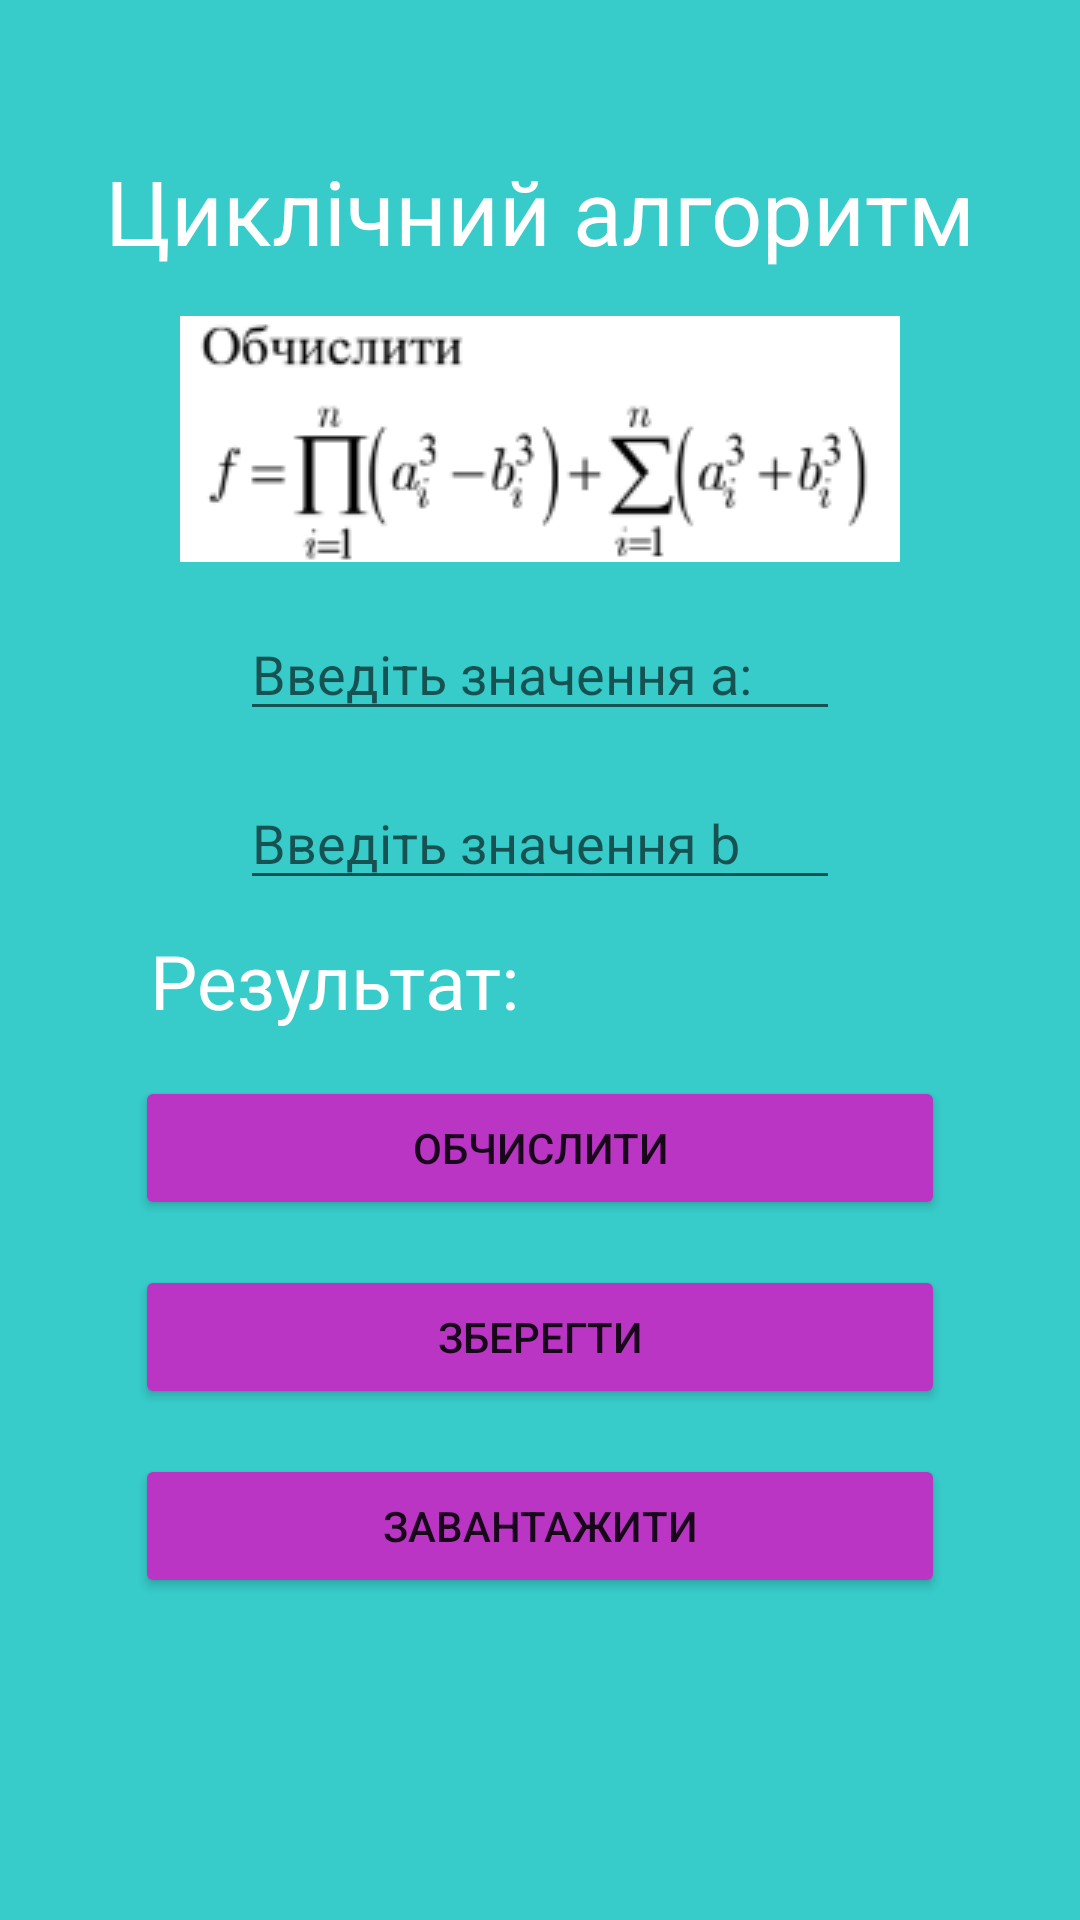

Write the Android layout XML for this screen, with the resource values it uses.
<!-- AndroidManifest.xml: application theme Theme.AmoLaba1 -->
<!-- res/layout/activity_cycle.xml -->
<?xml version="1.0" encoding="utf-8"?>
<RelativeLayout xmlns:android="http://schemas.android.com/apk/res/android"
    xmlns:app="http://schemas.android.com/apk/res-auto"
    xmlns:tools="http://schemas.android.com/tools"
    android:layout_width="match_parent"
    android:layout_height="match_parent"
    android:background="#37ccca"
    tools:context=".Cycle">

    <EditText
        android:id="@+id/Number_aaa"
        android:layout_width="match_parent"
        android:layout_height="wrap_content"
        android:layout_below="@+id/image_cycle"
        android:layout_marginHorizontal="80sp"
        android:layout_marginTop="15sp"
        android:ems="10"
        android:hint="Введіть значення а:"
        />

    <EditText
        android:id="@+id/Number_bb"
        android:layout_width="match_parent"
        android:layout_height="wrap_content"
        android:layout_below="@+id/Number_aaa"
        android:layout_marginHorizontal="80sp"
        android:layout_marginTop="15sp"
        android:ems="10"
        android:hint="Введіть значення b"
        />

    <TextView
        android:id="@+id/info3_text"
        android:layout_width="match_parent"
        android:textAlignment="center"
        android:textColor="#fff"
        android:textSize="30sp"
        android:layout_height="wrap_content"
        android:text="Циклічний алгоритм"
        android:layout_marginTop="50sp"
        />

    <TextView
        android:id="@+id/res_text3"
        android:layout_width="match_parent"
        android:textColor="#fff"
        android:textSize="25sp"
        android:layout_height="wrap_content"
        android:text="Результат: "
        android:layout_marginTop="10sp"
        android:layout_marginHorizontal="50sp"
        android:layout_below="@+id/Number_bb"
        />

    <Button
        android:id="@+id/btn_result"
        android:layout_width="match_parent"
        android:layout_height="wrap_content"
        android:text="Обчислити"
        android:layout_below="@+id/res_text3"
        android:layout_marginTop="15sp"
        android:textSize="14sp"
        android:layout_marginHorizontal="45sp"
        android:backgroundTint="#bb35c4"
        />

    <ImageView
        android:id="@+id/image_cycle"
        android:layout_width="match_parent"
        android:layout_height="wrap_content"
        app:srcCompat="@drawable/cycle"
        android:layout_below="@+id/info3_text"
        android:layout_marginTop="15sp"
        />

    <Button
        android:id="@+id/btn_save1"
        android:layout_width="match_parent"
        android:layout_height="wrap_content"
        android:layout_below="@+id/btn_result"
        android:layout_marginHorizontal="45sp"
        android:layout_marginTop="15sp"
        android:text="Зберегти"
        android:textSize="14sp"
        android:backgroundTint="#bb35c4"/>

    <Button
        android:id="@+id/btn_download1"
        android:layout_width="match_parent"
        android:layout_height="wrap_content"
        android:layout_below="@+id/btn_save1"
        android:layout_marginHorizontal="45sp"
        android:layout_marginTop="15sp"
        android:text="Завантажити"
        android:textSize="14sp"
        android:backgroundTint="#bb35c4"/>

</RelativeLayout>
<!-- resources referenced by this layout -->
<resources>
  <!-- drawable cycle: png bitmap (drawable-v24, 7323 bytes) -->
  <style name="Theme.AmoLaba1" parent="Theme.MaterialComponents.DayNight.DarkActionBar">
          
          <item name="colorPrimary">@color/purple_500</item>
          <item name="colorPrimaryVariant">@color/purple_700</item>
          <item name="colorOnPrimary">@color/white</item>
          
          <item name="colorSecondary">@color/teal_200</item>
          <item name="colorSecondaryVariant">@color/teal_700</item>
          <item name="colorOnSecondary">@color/black</item>
          
          <item name="android:statusBarColor" tools:targetApi="21">?attr/colorPrimaryVariant</item>
          
      </style>
  <!-- not gathered from this repository: default colours our renderer supplied (Android Studio template values) -->
  <color name="purple_500">#FF6200EE</color>
  <color name="purple_700">#FF3700B3</color>
  <color name="teal_200">#FF03DAC5</color>
  <color name="teal_700">#FF018786</color>
  <color name="black">#FF000000</color>
  <color name="white">#FFFFFFFF</color>
</resources>
